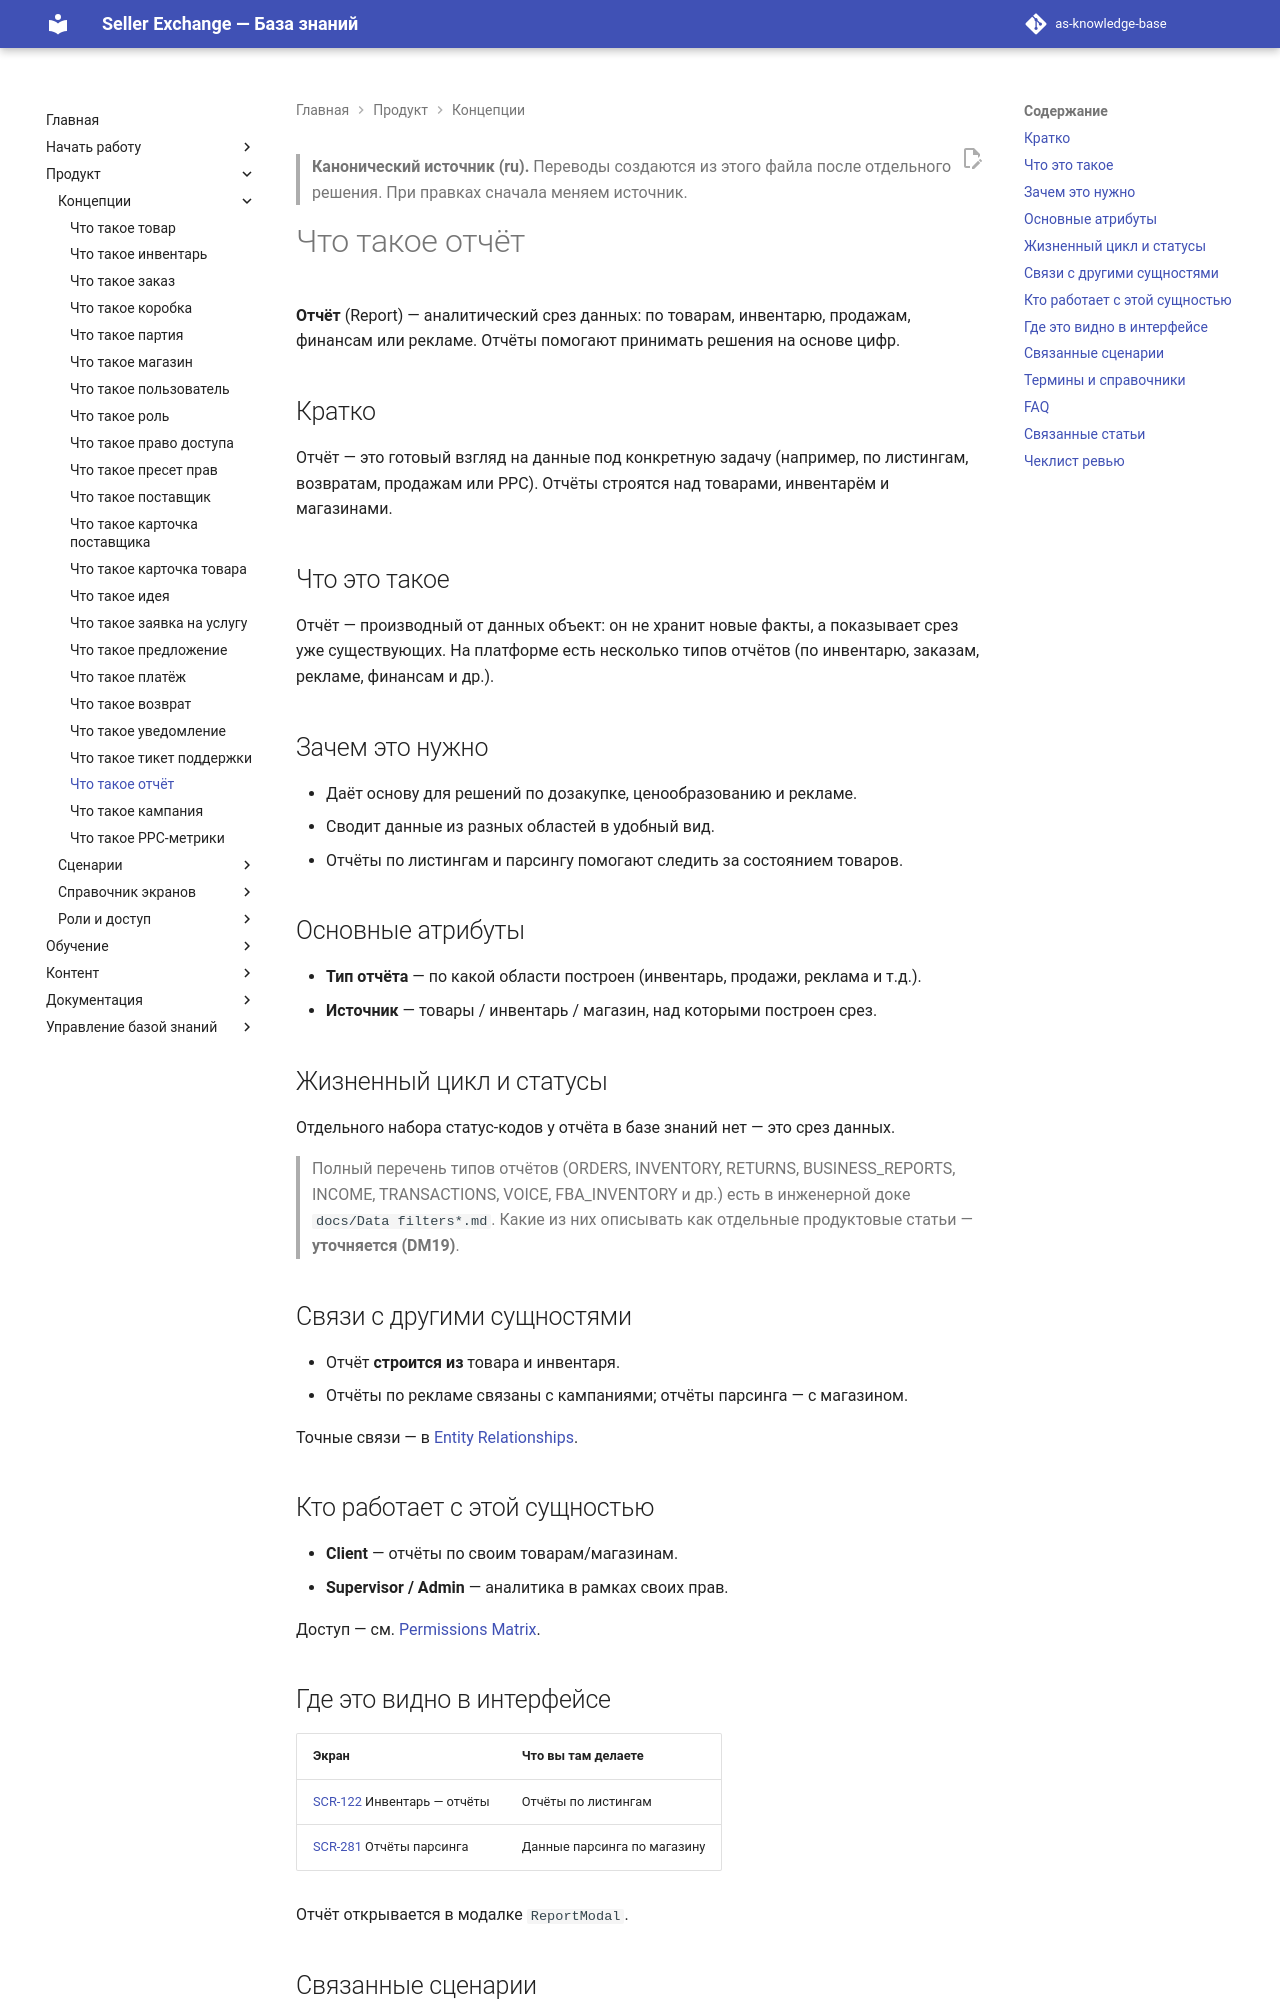

repository: elviradesign-ux/as-knowledge-base · page: articles/foundations/021-report/index.html · generator: mkdocs

---
title: "Что такое отчёт"
slug: report
article_type: Foundation
series: "Foundations / Core Entities"
section: Marketplace Academy
status: approved
difficulty: beginner
locale: ru
localization_status: ru-source
audience: [Новые продавцы, Команда платформы]
roles: [Client, Supervisor, Admin]
modules: [Analytics, Inventory]
entities: [Report, Product, Inventory, Campaign, Store]
workflows: []
related_screens: [SCR-122, SCR-281]
related_entities: [Product, Inventory, Campaign, Store]
related_articles: [002-inventory, 001-product]
seo_title: "Отчёт в Seller Exchange — аналитический срез данных"
seo_description: "Что такое отчёт в Seller Exchange: аналитический срез данных по товарам, инвентарю, продажам и рекламе, и какие типы отчётов доступны."
owner: TBD
last_updated: 2026-07-02
review_by: 2026-10-02
locales: [en, ru, zh, ua]
source_documents:
  - DOMAIN_MODEL.md (§4 Report / Business Report)
  - ENTITY_RELATIONSHIPS.md (#83, #84)
  - GLOSSARY.md
  - SCREEN_CATALOG.md (SCR-122, SCR-281)
  - "docs/Data filters*.md (типы отчётов)"
validation_status: "confirmed (примечание: набор отчётов к документированию — DM19, уточняется)"
---

> **Канонический источник (ru).** Переводы создаются из этого файла после
> отдельного решения. При правках сначала меняем источник.

# Что такое отчёт

**Отчёт** (Report) — аналитический срез данных: по товарам, инвентарю, продажам,
финансам или рекламе. Отчёты помогают принимать решения на основе цифр.

## Кратко

Отчёт — это готовый взгляд на данные под конкретную задачу (например, по
листингам, возвратам, продажам или PPC). Отчёты строятся над товарами, инвентарём
и магазинами.

## Что это такое

Отчёт — производный от данных объект: он не хранит новые факты, а показывает срез
уже существующих. На платформе есть несколько типов отчётов (по инвентарю,
заказам, рекламе, финансам и др.).

## Зачем это нужно

- Даёт основу для решений по дозакупке, ценообразованию и рекламе.
- Сводит данные из разных областей в удобный вид.
- Отчёты по листингам и парсингу помогают следить за состоянием товаров.

## Основные атрибуты

- **Тип отчёта** — по какой области построен (инвентарь, продажи, реклама и т.д.).
- **Источник** — товары / инвентарь / магазин, над которыми построен срез.

## Жизненный цикл и статусы

Отдельного набора статус-кодов у отчёта в базе знаний нет — это срез данных.

> Полный перечень типов отчётов (ORDERS, INVENTORY, RETURNS, BUSINESS_REPORTS,
> INCOME, TRANSACTIONS, VOICE, FBA_INVENTORY и др.) есть в инженерной доке
> `docs/Data filters*.md`. Какие из них описывать как отдельные продуктовые
> статьи — **уточняется (DM19)**.

## Связи с другими сущностями

- Отчёт **строится из** товара и инвентаря.
- Отчёты по рекламе связаны с кампаниями; отчёты парсинга — с магазином.

Точные связи — в [Entity Relationships](../../ENTITY_RELATIONSHIPS.md).
